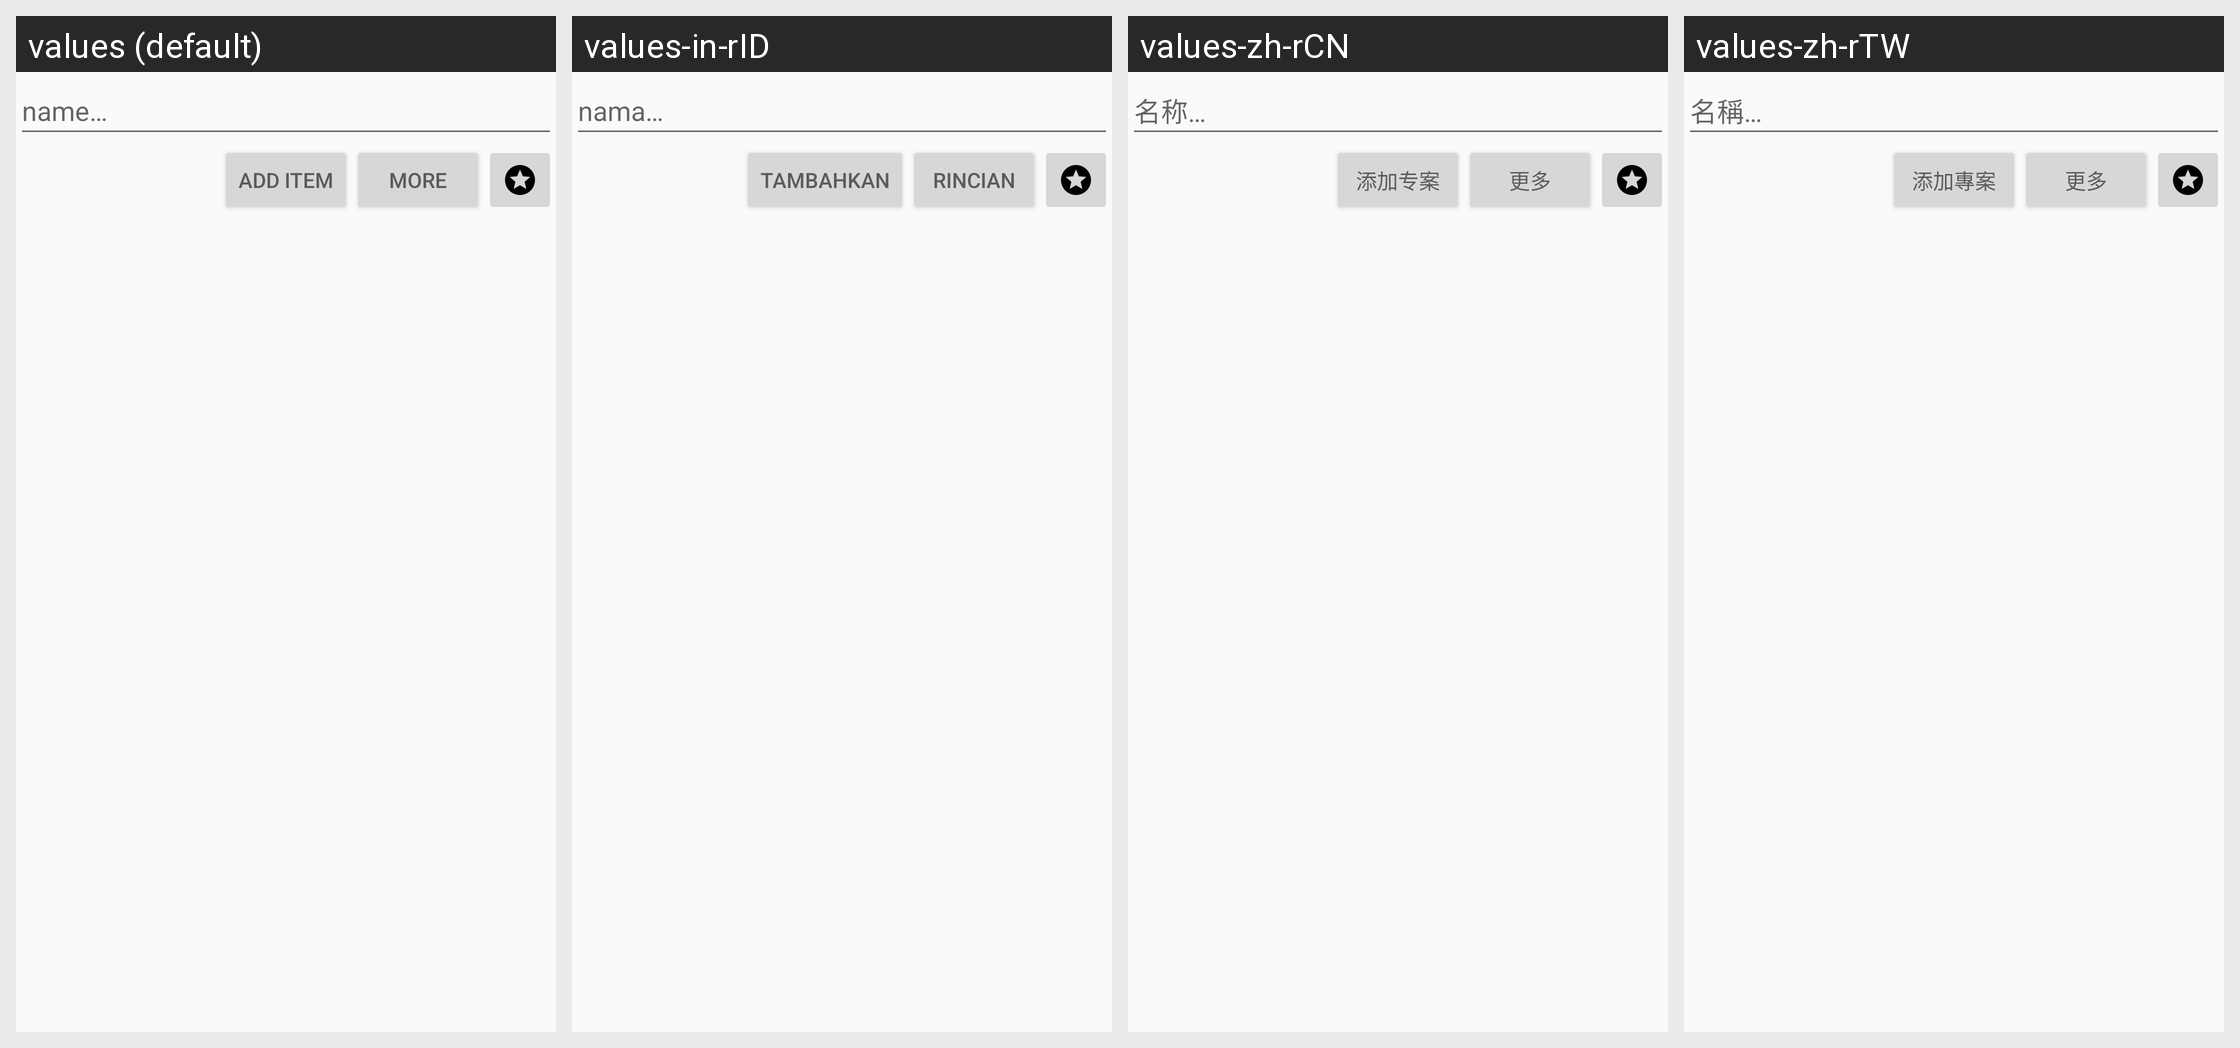

Translations of the strings shown on this Android screen, per locale in the grid:
Android screen res/layout/fragment_trip_detail_add_itemblock.xml rendered under 4 locales, left to right: values (default), values-in-rID, values-zh-rCN, values-zh-rTW. Device: Nexus 5 (rendered at 1080×1920; each locale shown at half size, 540×960, under a caption strip naming it); theme AppTheme.
Other locales in the repository, not shown: values-de-rDE, values-es-rES, values-fr, values-ja, values-nl-rNL, values-tr.
Strings drawn on this screen, with the default value and each locale's value (text and hints the layout hard-codes, and strings that could not be matched under every locale, appear in the picture but are not listed):

trip_detail__new_item__access
  values: name…
  values-in-rID: nama…
  values-zh-rCN: 名称…
  values-zh-rTW: 名稱…

trip_detail__add_item___button
  values: Add item
  values-in-rID: Tambahkan
  values-zh-rCN: 添加专案
  values-zh-rTW: 添加專案

trip_detail__add_item_detail___button
  values: More
  values-in-rID: Rincian
  values-zh-rCN: 更多
  values-zh-rTW: 更多
